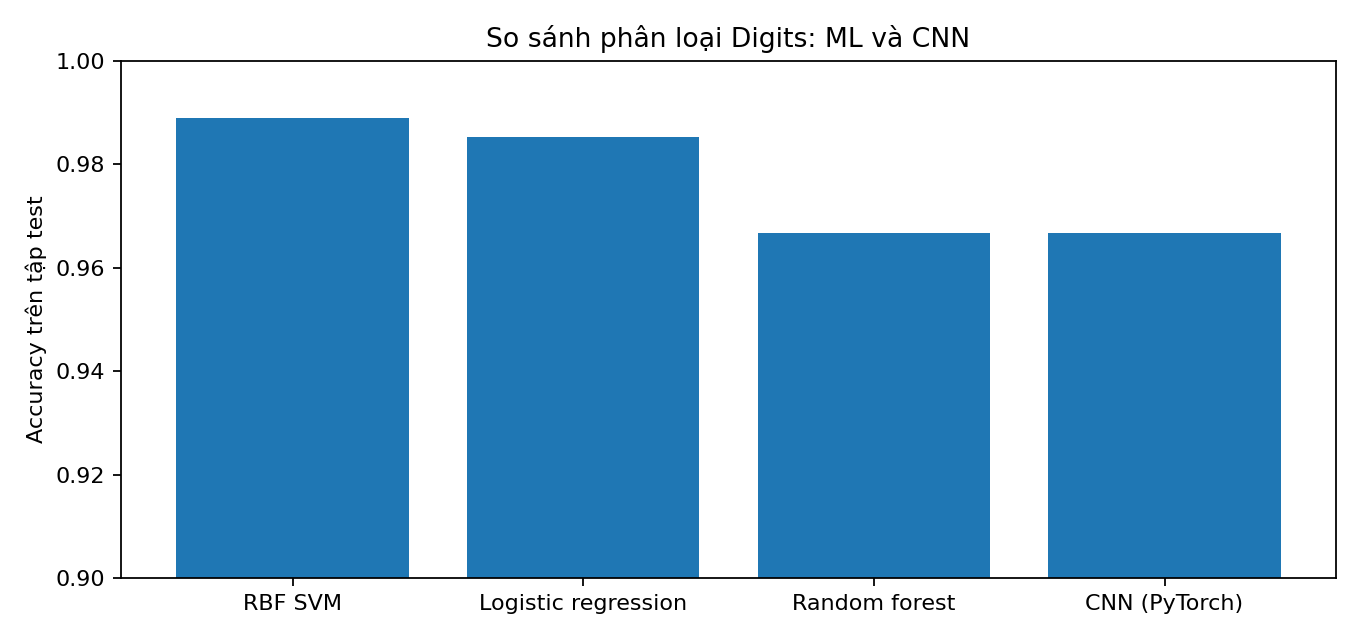

The data file committed next to this chart (first rows):
Mô hình, Accuracy, Macro F1
RBF SVM, 0.9889, 0.9888
Logistic regression, 0.9852, 0.9852
Random forest, 0.9667, 0.9663
CNN (PyTorch), 0.9667, 0.9649
